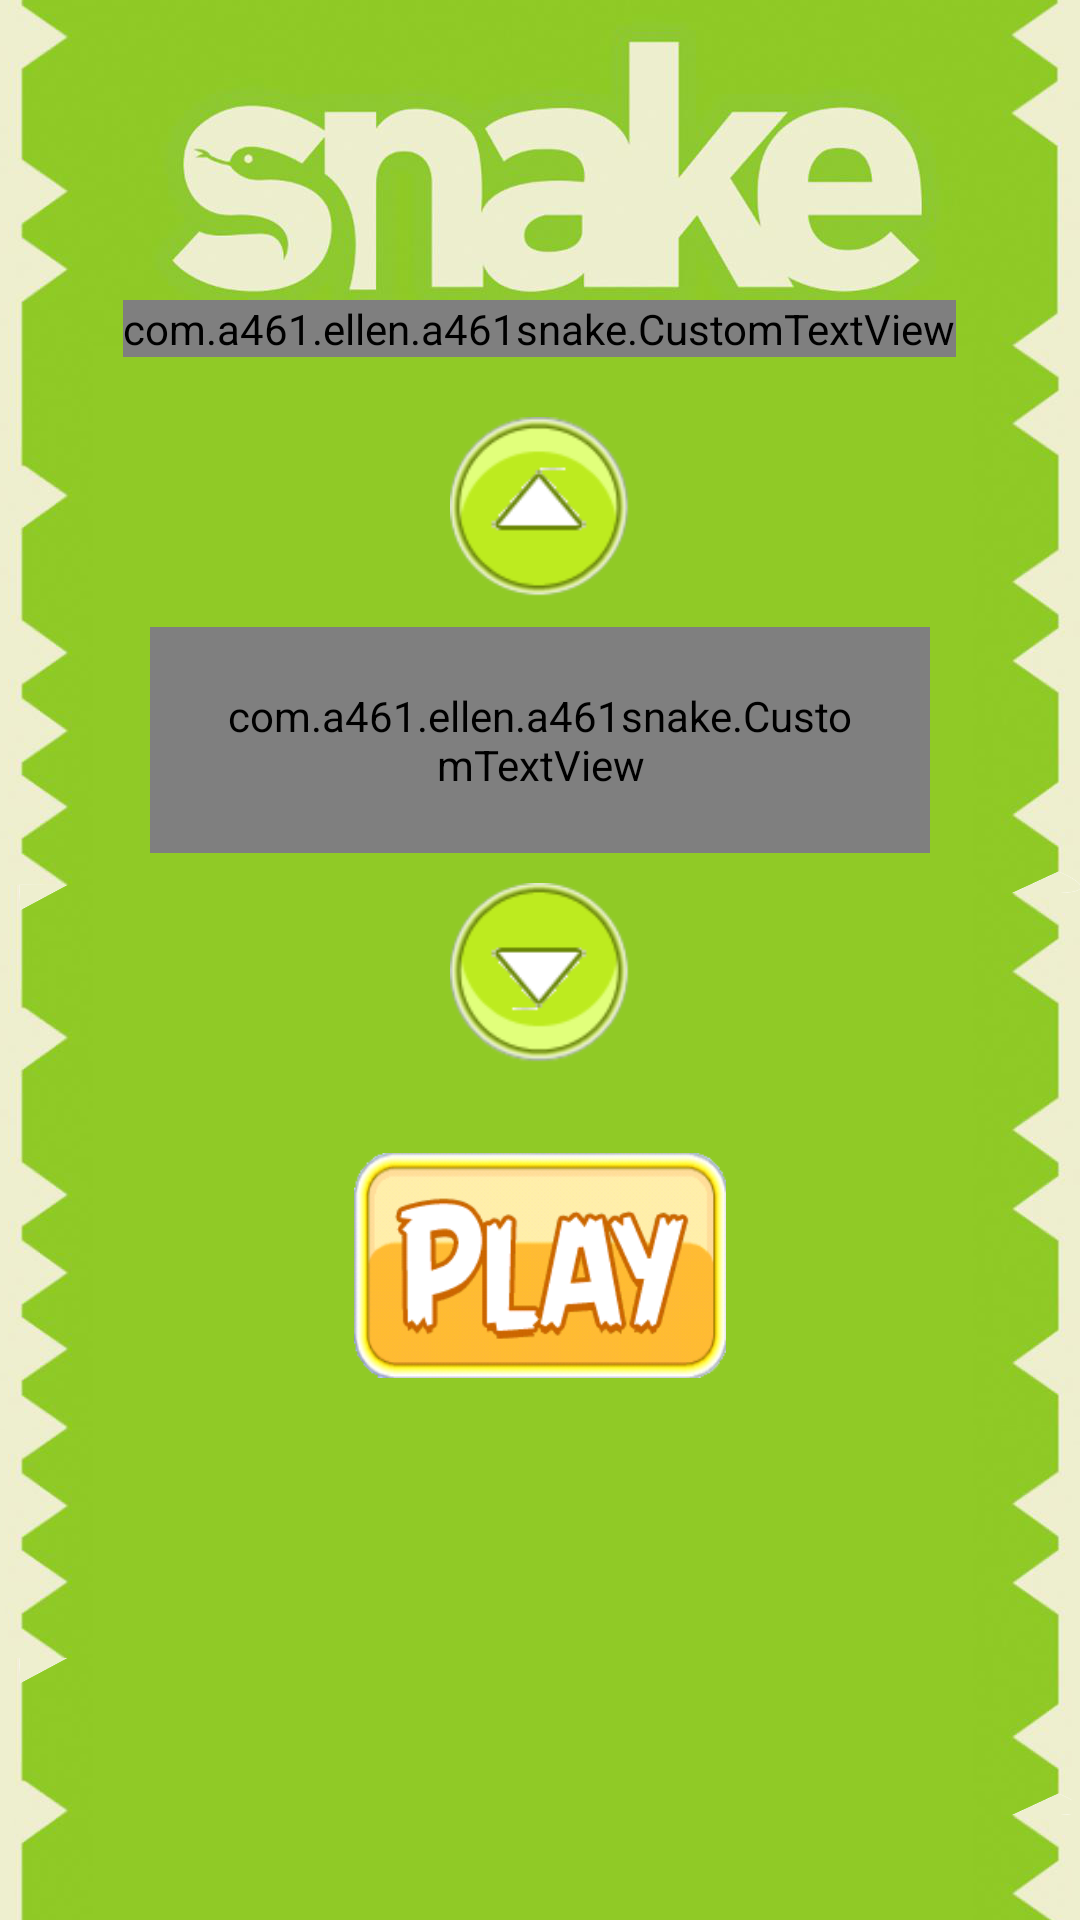

Here is an Android app screen rendered from its layout file. Give the layout XML and the strings, colors and styles it references.
<!-- AndroidManifest.xml: application theme AppTheme -->
<!-- res/layout/start_screen.xml -->
<?xml version="1.0" encoding="utf-8"?>
<RelativeLayout xmlns:android="http://schemas.android.com/apk/res/android"
    android:orientation="vertical"
    android:layout_width="match_parent"
    android:layout_height="match_parent"
    android:background="@drawable/startscreen">

    <com.a461.ellen.a461snake.CustomTextView
        style="@style/textview"
        android:id="@+id/instructions"
        android:text="select number of players"
        android:visibility="visible"
        android:layout_width="wrap_content"
        android:layout_height="wrap_content"
        android:layout_centerHorizontal="true"
        android:textAlignment="center"
        android:textColor="#eeefcf"
        android:layout_marginTop="100dp"
        android:layout_marginRight="50dp"
        android:layout_marginBottom="20dp"
        android:textSize="24sp"
        />

    <Button
        android:id="@+id/upbutton"
        android:layout_width="60dp"
        android:layout_height="60dp"
        android:layout_below="@id/instructions"
        android:layout_centerHorizontal="true"
        android:background="@drawable/up"
        />

    <com.a461.ellen.a461snake.CustomTextView
        style="@style/textview"
        android:id="@+id/players"
        android:text="1"
        android:visibility="visible"
        android:layout_width="wrap_content"
        android:layout_height="wrap_content"
        android:layout_centerHorizontal="true"
        android:layout_below="@id/upbutton"
        android:textColor="#000000"
        android:textSize="24sp"
        android:layout_marginBottom="10dp"
        android:layout_marginTop="10dp"
        android:layout_marginLeft="50dp"
        android:layout_marginRight="50dp"
        android:background="@drawable/rounded_corner"

        />

    <Button
        android:id="@+id/downbutton"
        android:layout_width="60dp"
        android:layout_height="60dp"
        android:layout_below="@id/players"
        android:layout_centerHorizontal="true"
        android:background="@drawable/down"
        />

    <Button
        android:id="@+id/startbutton"
        android:layout_width="124dp"
        android:layout_height="75dp"
        android:layout_below="@id/downbutton"
        android:layout_marginLeft="50dp"
        android:layout_marginRight="50dp"
        android:layout_marginTop="30dp"
        android:layout_centerHorizontal="true"
        android:gravity="bottom"
        android:background="@drawable/start"
        />

</RelativeLayout>
<!-- resources referenced by this layout -->
<resources>
  <!-- drawable down: png bitmap (drawable, 5851 bytes) -->
  <!-- drawable rounded_corner (drawable) -->
  <?xml version="1.0" encoding="utf-8"?>
  <shape xmlns:android="http://schemas.android.com/apk/res/android" >
      <stroke
          android:width="3dp"
          android:color="@color/colorPrimary" />
  
      <solid android:color="#eeefcf" />
  
      <padding
          android:left="20dp"
          android:right="20dp"
          android:top="20dp"
          android:bottom="20dp"/>
  
      <corners android:radius="5dp" />
  </shape>
  <!-- drawable start: png bitmap (drawable, 15855 bytes) -->
  <!-- drawable startscreen: png bitmap (drawable, 255338 bytes) -->
  <!-- drawable up: png bitmap (drawable, 5855 bytes) -->
  <style name="textview" parent="@android:style/Widget.TextView">
          <item name="com.a461.ellen.a461snake:font">fonts/androidnation.ttf</item>
      </style>
  <style name="AppTheme" parent="Theme.AppCompat.Light.DarkActionBar">
          
          <item name="colorPrimary">@color/colorPrimary</item>
          <item name="colorPrimaryDark">@color/colorPrimaryDark</item>
          <item name="colorAccent">@color/colorAccent</item>
      </style>
  <!-- not gathered from this repository: default colours our renderer supplied (Android Studio template values) -->
  <color name="colorPrimary">#FF6200EE</color>
  <color name="colorPrimaryDark">#FF3700B3</color>
  <color name="colorAccent">#FF03DAC5</color>
</resources>
